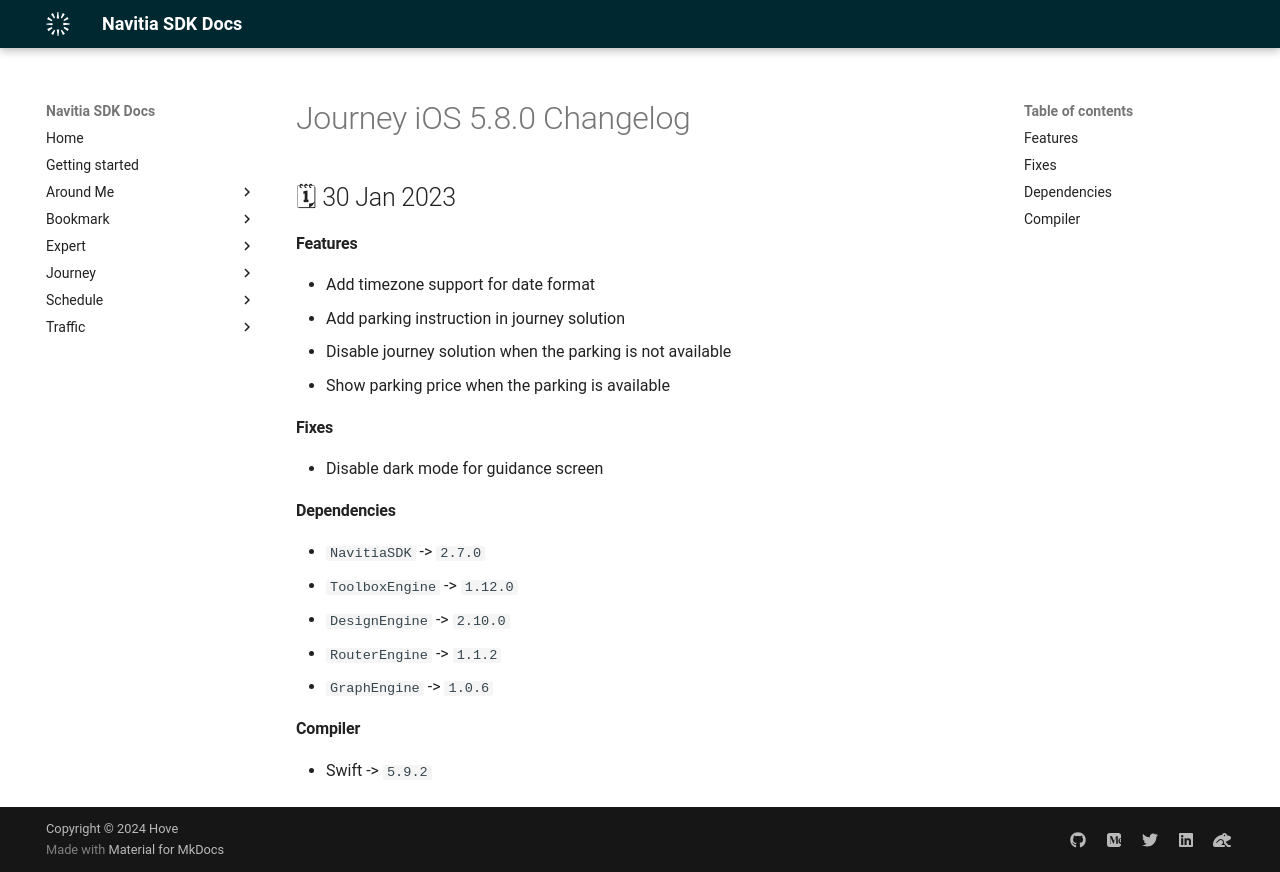

repository: hove-io/navitia_sdk_docs · page: journey/ios/releases/5.8.0/index.html · generator: mkdocs

---
title: Journey iOS 5.8.0 - Changelog - Navitia SDK Docs
---

# Journey iOS 5.8.0 Changelog

<h2>🗓 30 Jan 2023</h2>

#### Features
- Add timezone support for date format
- Add parking instruction in journey solution
- Disable journey solution when the parking is not available
- Show parking price when the parking is available

#### Fixes
- Disable dark mode for guidance screen

#### Dependencies
- `NavitiaSDK` -> `2.7.0`
- `ToolboxEngine` -> `1.12.0`
- `DesignEngine` -> `2.10.0`
- `RouterEngine` -> `1.1.2`
- `GraphEngine` -> `1.0.6`

#### Compiler
-  Swift -> `5.9.2`
